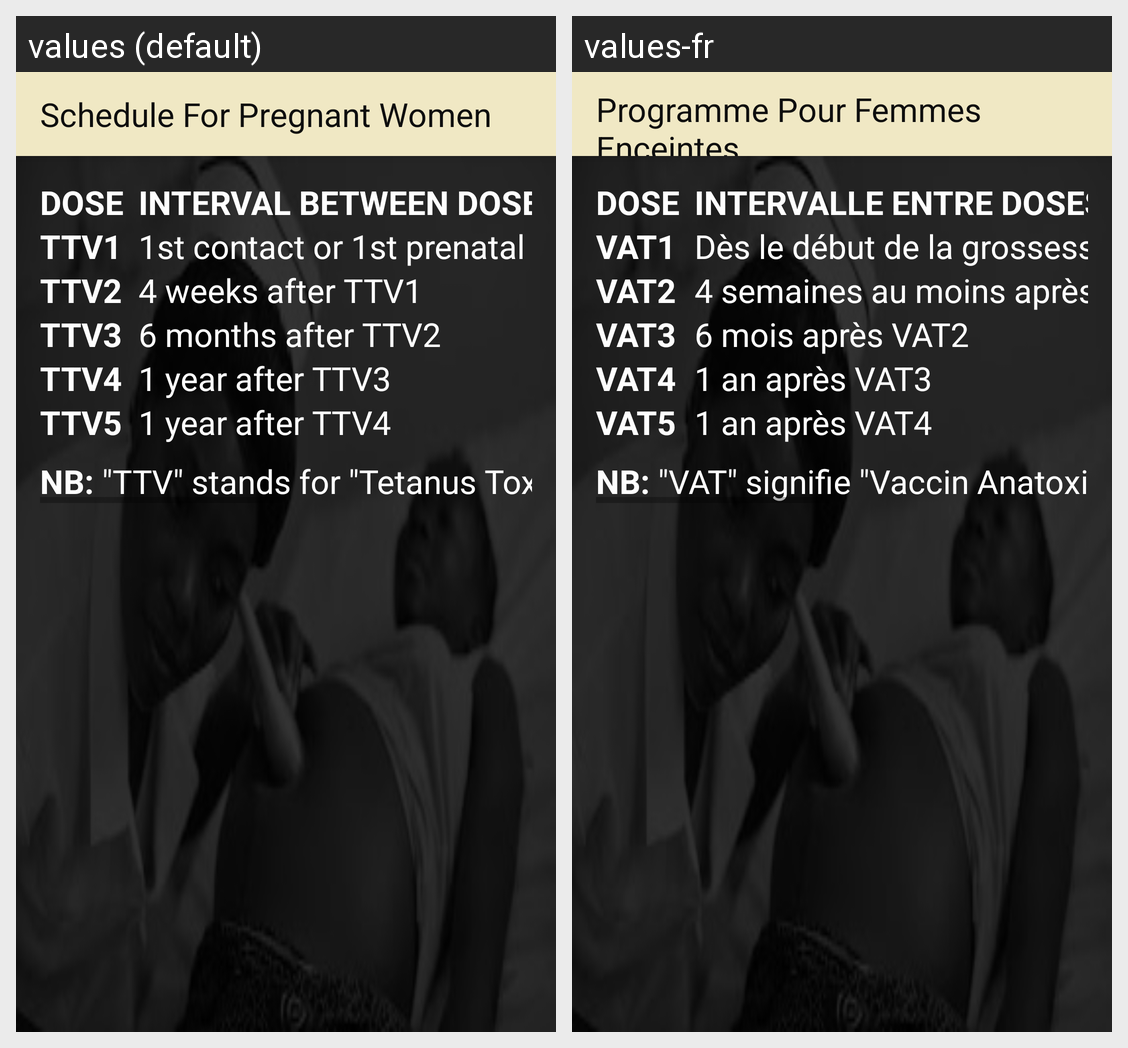

This grid shows one Android layout under two languages. Give, for every string resource on the screen, its name, the default text and each shown locale's text.
Android screen res/layout/activity_schedule_for_pregnant_women.xml rendered under 2 locales, left to right: values (default), values-fr. Device: Nexus 5 (rendered at 1080×1920; each locale shown at half size, 540×960, under a caption strip naming it); theme AppTheme.
Strings drawn on this screen, with the default value and each locale's value (text and hints the layout hard-codes, and strings that could not be matched under every locale, appear in the picture but are not listed):

title_activity_schedule_for_pregnant_women
  values: Schedule For Pregnant Women
  values-fr: Programme Pour Femmes Enceintes

dose_cell_text
  values: DOSE
  values-fr: DOSE

ttv1_text
  values: TTV1
  values-fr: VAT1

ttv2_text
  values: TTV2
  values-fr: VAT2

ttv3_text
  values: TTV3
  values-fr: VAT3

ttv4_text
  values: TTV4
  values-fr: VAT4

ttv5_text
  values: TTV5
  values-fr: VAT5

visit_cell_text
  values: INTERVAL BETWEEN DOSES
  values-fr: INTERVALLE ENTRE DOSES

visit1_text
  values: 1st contact or 1st prenatal visit
  values-fr: Dès le début de la grossesse

visit2_text
  values: 4 weeks after TTV1
  values-fr: 4 semaines au moins après VAT1

visit3_text
  values: 6 months after TTV2
  values-fr: 6 mois après VAT2

visit4_text
  values: 1 year after TTV3
  values-fr: 1 an après VAT3

visit5_text
  values: 1 year after TTV4
  values-fr: 1 an après VAT4

ttv_text
  values: NB: "TTV" stands for "Tetanus Toxoid Vaccine".
  values-fr: NB: "VAT" signifie "Vaccin Anatoxine Tetanique".
